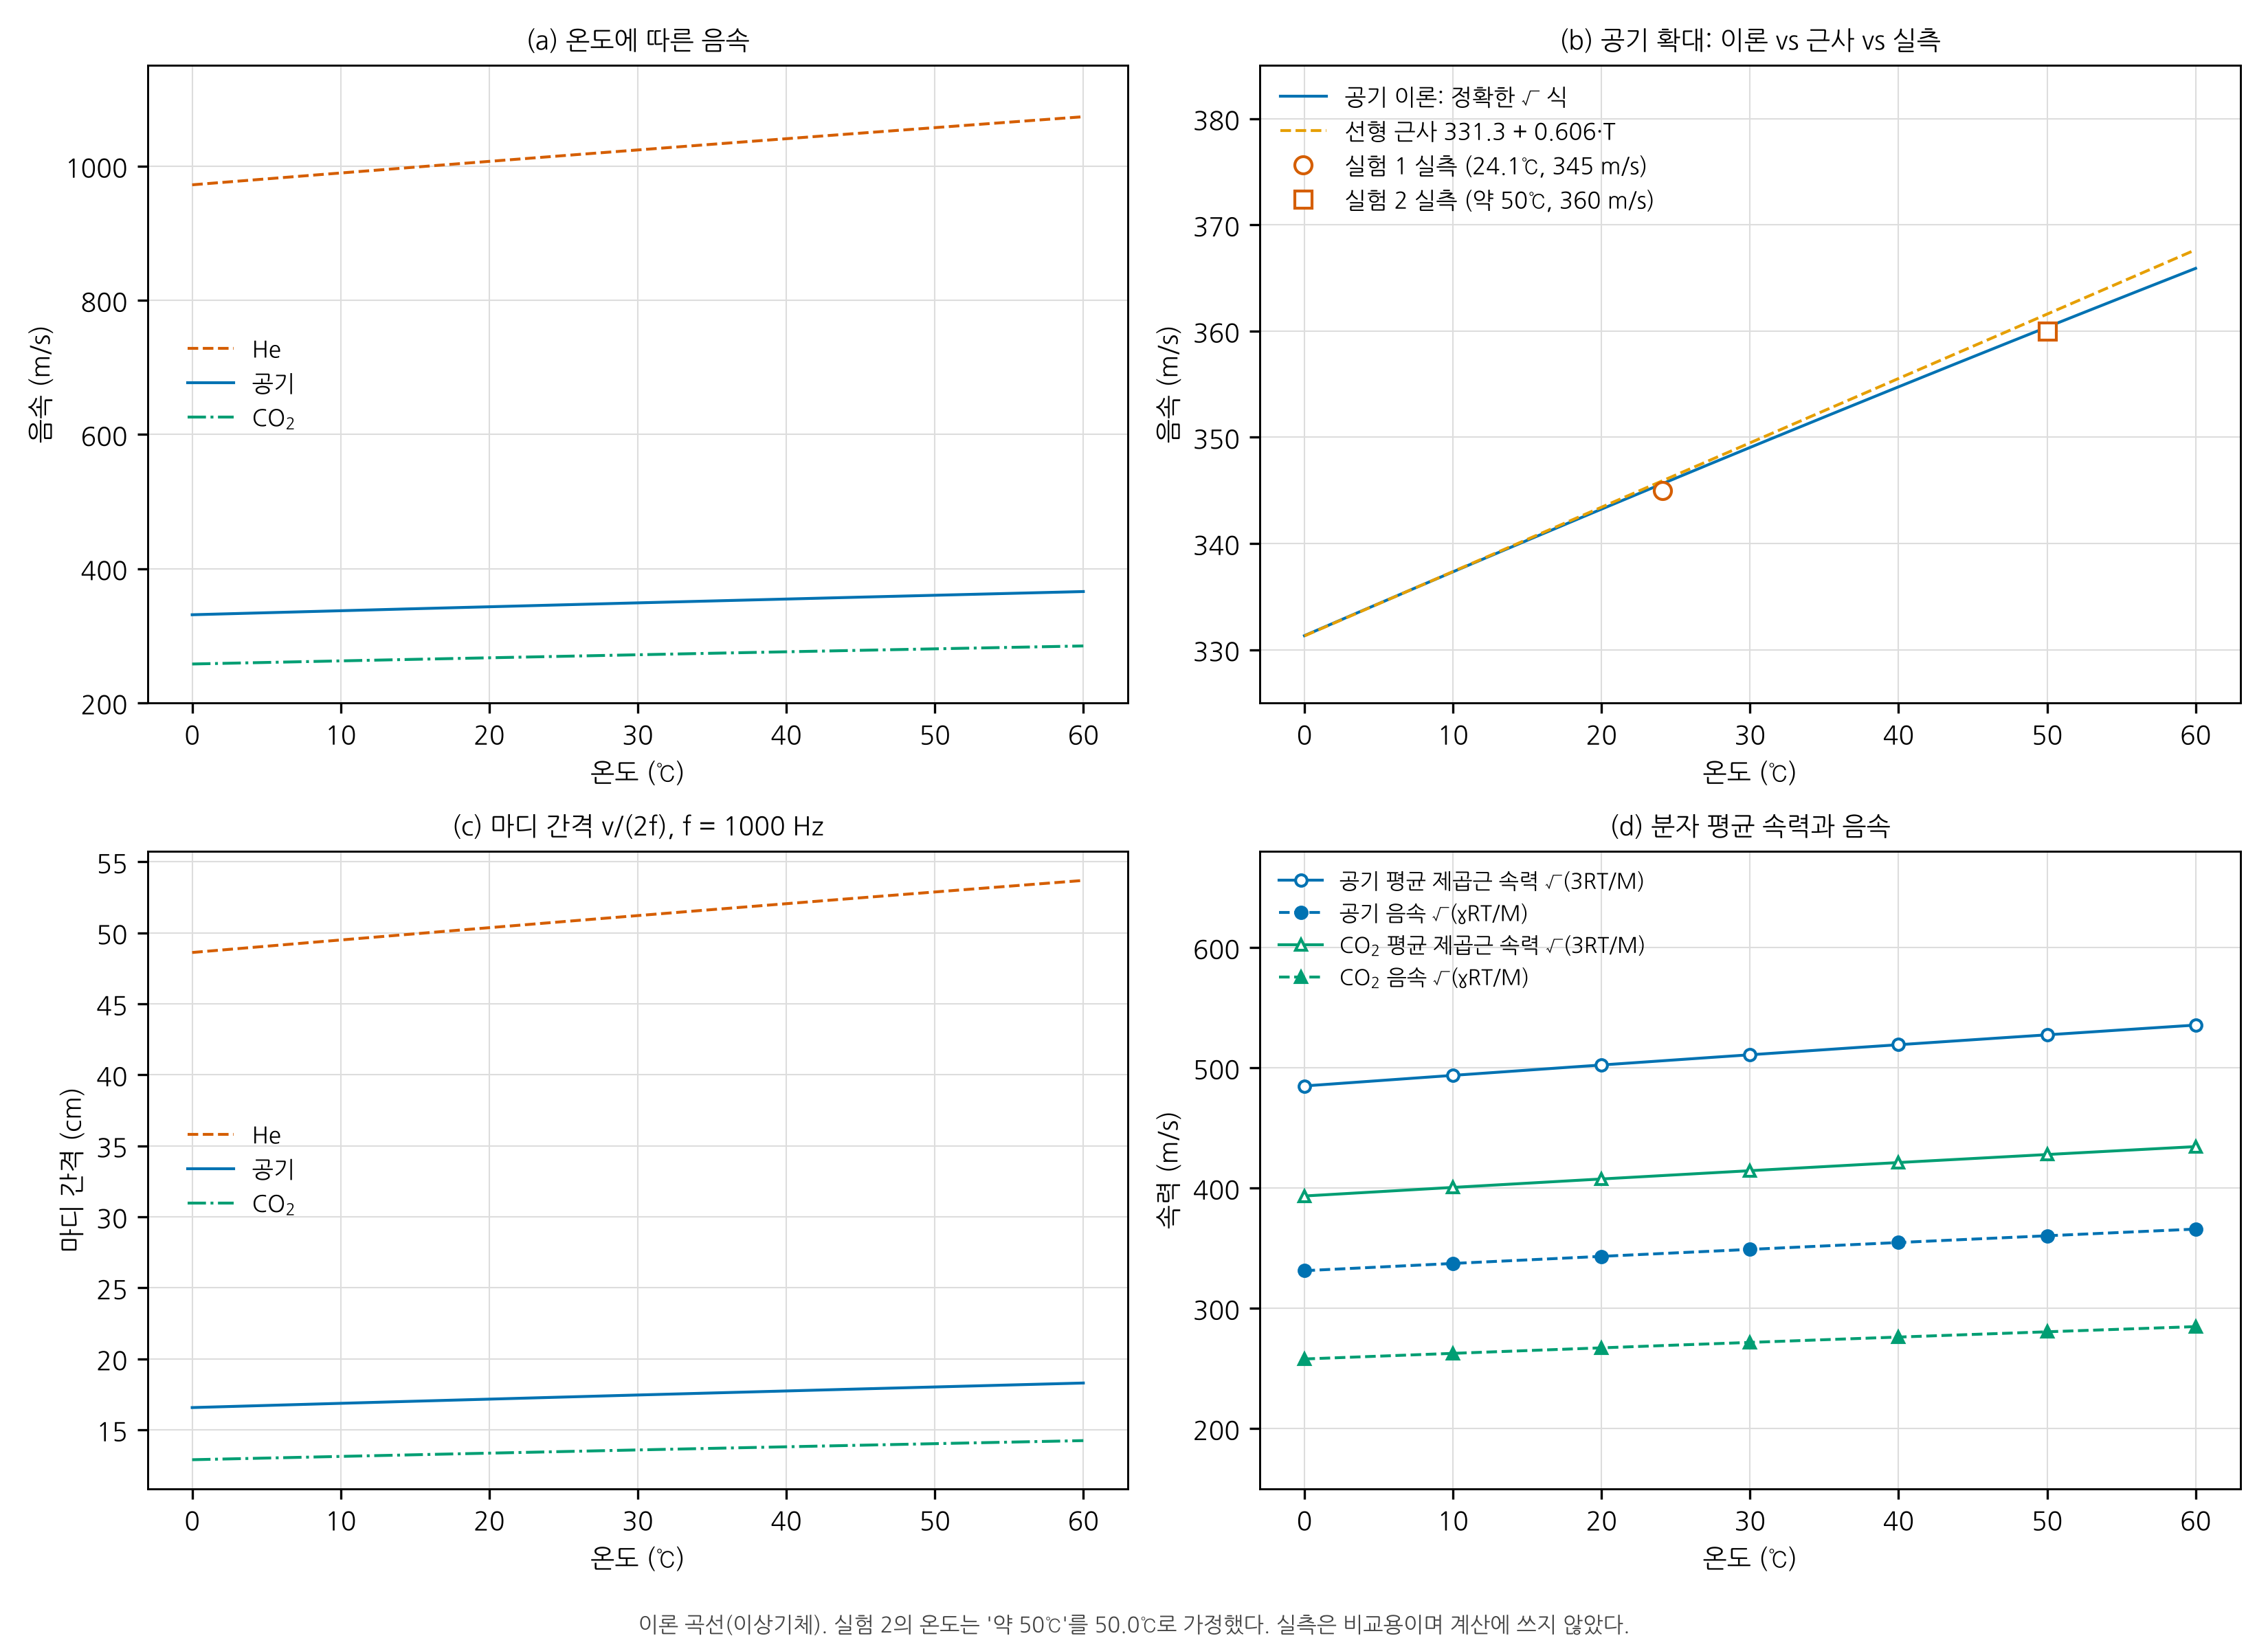

Source data for this figure (header and first rows):
T (℃), 공기 정확 (m/s), 선형 근사 (m/s), 차이 근사−정확 (m/s), 차이 (%), CO2 (m/s), He (m/s), 마디 간격 공기 (cm), 마디 간격 CO2 (cm), 마디 간격 He (cm)
0, 331.3, 331.3, -0.02482, -0.007491, 257.9, 972.3, 16.57, 12.89, 48.62
10, 337.3, 337.4, 0.02481, 0.007354, 262.6, 989.9, 16.87, 13.13, 49.5
20, 343.2, 343.4, 0.1797, 0.05234, 267.2, 1007, 17.16, 13.36, 50.36
22, 344.4, 344.6, 0.2228, 0.06469, 268.1, 1011, 17.22, 13.4, 50.54
30, 349, 349.5, 0.4344, 0.1245, 271.7, 1024, 17.45, 13.58, 51.22
40, 354.8, 355.5, 0.7841, 0.221, 276.1, 1041, 17.74, 13.81, 52.05
50, 360.4, 361.6, 1.224, 0.3397, 280.5, 1058, 18.02, 14.02, 52.88
60, 365.9, 367.7, 1.751, 0.4785, 284.8, 1074, 18.3, 14.24, 53.69
